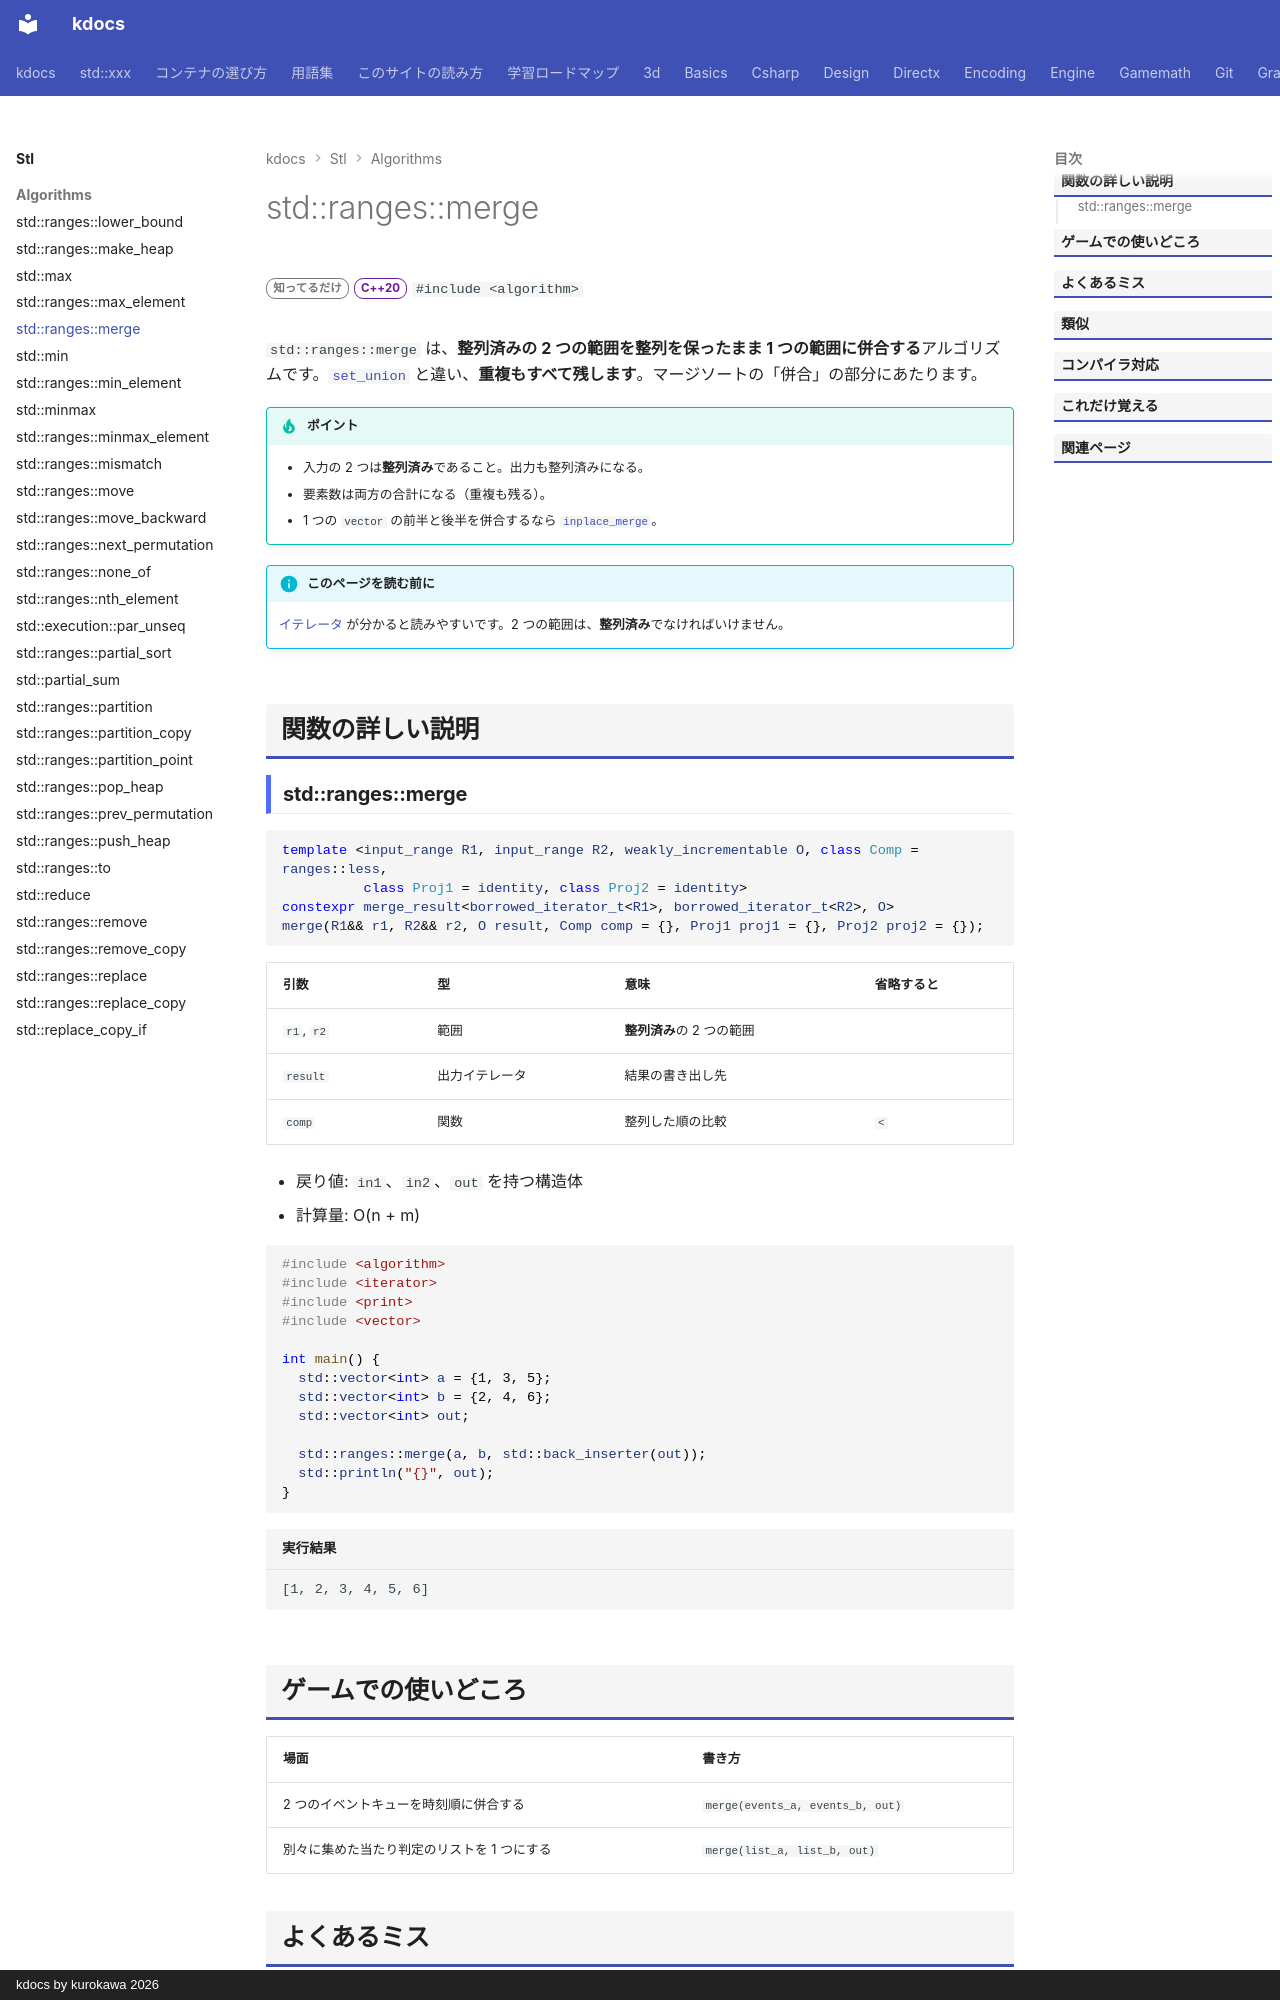

repository: qwzxdf/kdocs · page: stl/algorithms/merge/index.html · generator: mkdocs · copyright: kdocs by kurokawa 2026

---
title: std::ranges::merge
summary: "整列済みの 2 つの範囲を、整列を保ったまま 1 つに併合する。"
order: 85
tags:
  - アルゴリズム
---

# std::ranges::merge

<div class="page-badges" markdown>
<span class="rank rank-rare">知ってるだけ</span>
<span class="ver ver-20">C++20</span>
`#include <algorithm>`
</div>

`std::ranges::merge` は、**整列済みの 2 つの範囲を整列を保ったまま 1 つの範囲に併合する**アルゴリズムです。[`set_union`](set_union.md) と違い、**重複もすべて残します**。マージソートの「併合」の部分にあたります。

!!! tip "ポイント"
    - 入力の 2 つは**整列済み**であること。出力も整列済みになる。
    - 要素数は両方の合計になる（重複も残る）。
    - 1 つの `vector` の前半と後半を併合するなら [`inplace_merge`](inplace_merge.md)。

!!! info "このページを読む前に"
    [イテレータ](../../basics/iterator.md) が分かると読みやすいです。2 つの範囲は、**整列済み**でなければいけません。

## 関数の詳しい説明
